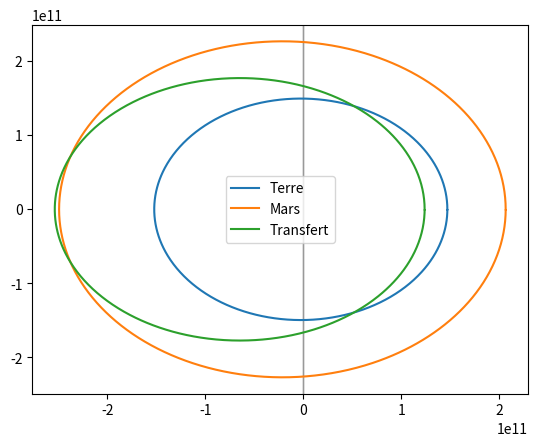

Recreate this plot in Python.
import math

G = 6.67430e-11  # constante gravitationnelle en m^3/kg/s^2

class Orbit:
    def __init__(self, a, e, M):
        self.a = a  # demi-grand axe en m
        self.e = e  # excentricité
        self.M = M  # masse du corps central en kg
        self.T = 2*math.pi*math.sqrt(a**3/(G*M))  # période orbitale en s

    def position(self, t):
        n = 2*math.pi/self.T
        E = lambda E: E - self.e*math.sin(E) - n*t
        E0 = t/(self.T/2)  # approximation initiale
        E = self._newton_raphson(E, E0)
        x = self.a*(math.cos(E) - self.e)
        y = self.a*math.sqrt(1 - self.e**2)*math.sin(E)
        return x, y

    def _newton_raphson(self, f, x0):
        eps = 1e-12  # tolérance d'erreur
        dx = eps*10
        while abs(dx) > eps:
            df = (f(x0+dx)-f(x0))/dx
            dx = -f(x0)/df
            x0 += dx
        return x0

    def integrate(self, t0, tf, dt):
        positions = []
        t = t0
        while t <= tf:
            positions.append(self.position(t))
            t += dt
        return positions

# Orbite de la Terre
a_T = 149.60e9  # m
e_T = 0.0167
M_S = 1.989e30  # masse du Soleil en kg
orbit_T = Orbit(a_T, e_T, M_S)

# Orbite de Mars
a_M = 227.92e9  # m
e_M = 0.0934
orbit_M = Orbit(a_M, e_M, M_S)

# Orbite de transfert
a_transfert = (a_T + a_M)/2
e_transfert = 1 - a_T/a_M
orbit_transfert = Orbit(a_transfert, e_transfert, M_S)

# Fenêtres de tir
T_transfert = orbit_transfert.T
T_T = orbit_T.T
T_M = orbit_M.T
t = 0
windows = []
while t < T_T:
    t_transfert_start = t + T_T/4
    t_transfert_end = t + 3*T_T/4
    if (t_transfert_start % T_transfert) < (t_transfert_end % T_transfert):
        windows.append((t_transfert_start, t_transfert_end))
    t += T_T/10

    
# Affichage des trajectoires et des fenêtres de tir
import matplotlib.pyplot as plt

positions_T = orbit_T.integrate(0, orbit_T.T, orbit_T.T/1000)
positions_M = orbit_M.integrate(0, orbit_M.T, orbit_M.T/1000)
positions_transfert = orbit_transfert.integrate(0, orbit_transfert.T, orbit_transfert.T/1000)

plt.plot([x for x,y in positions_T], [y for x,y in positions_T], label='Terre')
plt.plot([x for x,y in positions_M], [y for x,y in positions_M], label='Mars')
plt.plot([x for x,y in positions_transfert], [y for x,y in positions_transfert], label='Transfert')
for t_start, t_end in windows:
    plt.axvspan(t_start, t_end, alpha=0.2, color='gray')
plt.legend()
plt.show()

